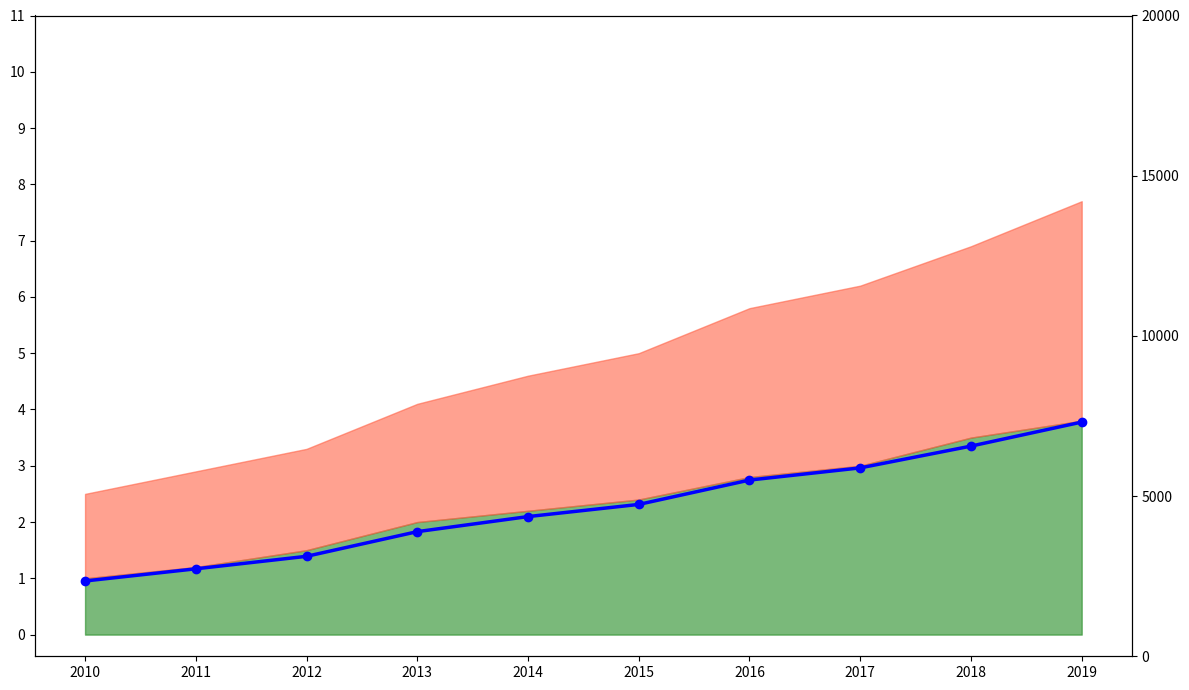

Source code (Python):
import numpy as np
import matplotlib.pyplot as plt

years = np.arange(2010, 2020)
strawberries_yield = np.array([1.0, 1.2, 1.5, 2.0, 2.2, 2.4, 2.8, 3.0, 3.5, 3.8])
tomatoes_yield = np.array([1.5, 1.7, 1.8, 2.1, 2.4, 2.6, 3.0, 3.2, 3.4, 3.9])

price_strawberries = 1000
price_tomatoes = 900

revenue_strawberries = strawberries_yield * price_strawberries
revenue_tomatoes = tomatoes_yield * price_tomatoes

total_revenue = revenue_strawberries + revenue_tomatoes

cumulative_tomatoes = strawberries_yield + tomatoes_yield

fig, ax1 = plt.subplots(figsize=(12, 7))

ax1.fill_between(years, strawberries_yield, color='#228B22', alpha=0.6)
ax1.fill_between(years, cumulative_tomatoes, strawberries_yield, color='#FF6347', alpha=0.6)

ax2 = ax1.twinx()
ax2.plot(years, total_revenue, color='blue', linewidth=2.5, linestyle='-', marker='o')

ax1.set_xticks(years)
ax1.set_yticks(np.arange(0, 12, 1))
ax2.set_yticks(np.arange(0, 25000, 5000))

plt.xticks(rotation=45)

plt.tight_layout()
plt.show()
